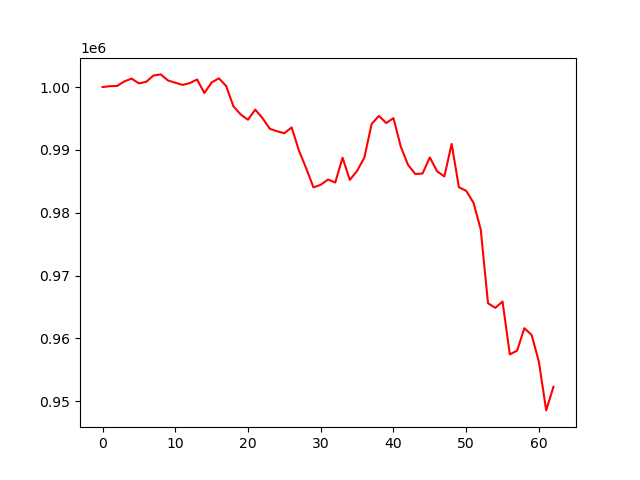

Values plotted in this chart, from the file beside it:
account_value, date, daily_return
1000000, 2023-07-07, 
1000136, 2023-07-10, 0.0001364
1000177, 2023-07-11, 4.0914097359845414e-05
1000900, 2023-07-12, 0.0007225
1001345, 2023-07-13, 0.0004446
1000582, 2023-07-14, -0.000762
1000829, 2023-07-17, 0.0002468
1001835, 2023-07-18, 0.001005
1002013, 2023-07-19, 0.0001776
1001047, 2023-07-20, -0.0009637
1000687, 2023-07-21, -0.0003603
1000341, 2023-07-24, -0.0003453
1000631, 2023-07-25, 0.0002897
1001202, 2023-07-26, 0.0005706
999047, 2023-07-27, -0.002152
1000729, 2023-07-28, 0.001683
1001392, 2023-07-31, 0.0006629
1000155, 2023-08-01, -0.001235
996917, 2023-08-02, -0.003238
995632, 2023-08-03, -0.001289
994799, 2023-08-04, -0.0008367
996410, 2023-08-07, 0.001619
995043, 2023-08-08, -0.001372
993357, 2023-08-09, -0.001694
992964, 2023-08-10, -0.0003963
992652, 2023-08-11, -0.0003142
993575, 2023-08-14, 0.0009302
989900, 2023-08-15, -0.003699
987074, 2023-08-16, -0.002855
984030, 2023-08-17, -0.003084
984445, 2023-08-18, 0.000422
985284, 2023-08-21, 0.0008516
984810, 2023-08-22, -0.0004801
988751, 2023-08-23, 0.004001
985222, 2023-08-24, -0.003569
986653, 2023-08-25, 0.001452
988784, 2023-08-28, 0.00216
994126, 2023-08-29, 0.005403
995408, 2023-08-30, 0.001289
994277, 2023-08-31, -0.001136
995049, 2023-09-01, 0.0007771
990550, 2023-09-05, -0.004522
987620, 2023-09-06, -0.002958
986161, 2023-09-07, -0.001477
986235, 2023-09-08, 7.45348606241425e-05
988801, 2023-09-11, 0.002602
986587, 2023-09-12, -0.002239
985775, 2023-09-13, -0.000823
990954, 2023-09-14, 0.005253
984058, 2023-09-15, -0.006959
983482, 2023-09-18, -0.0005849
981597, 2023-09-19, -0.001917
977337, 2023-09-20, -0.004339
965593, 2023-09-21, -0.01202
964854, 2023-09-22, -0.0007651
965858, 2023-09-25, 0.00104
957460, 2023-09-26, -0.008695
958046, 2023-09-27, 0.0006119
961616, 2023-09-28, 0.003727
960547, 2023-09-29, -0.001111
... 3 more rows
